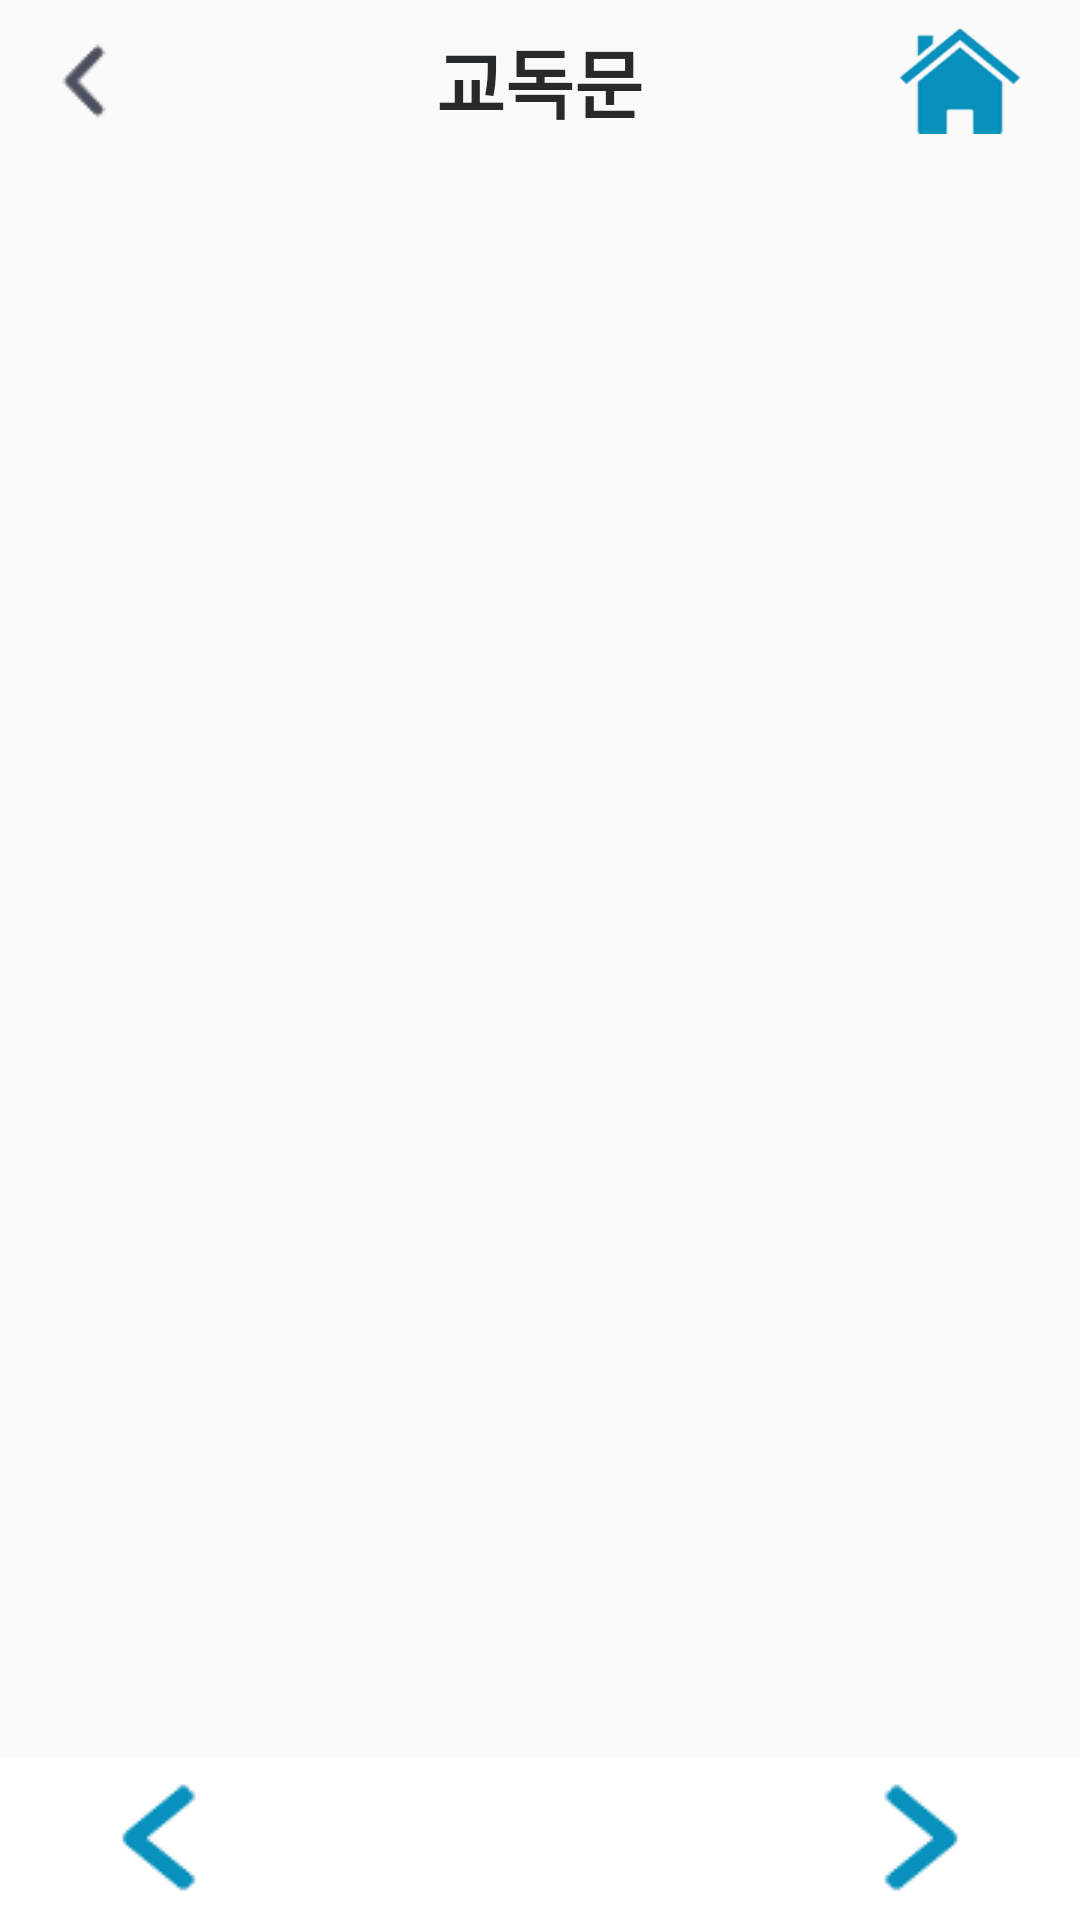

The Android layout XML behind this screen, and the referenced resources:
<!-- AndroidManifest.xml: application theme AppTheme -->
<!-- res/layout/responsive_reading_content.xml -->
<?xml version="1.0" encoding="utf-8"?>
<RelativeLayout
    android:orientation="vertical"
    xmlns:android="http://schemas.android.com/apk/res/android"
    xmlns:tools="http://schemas.android.com/tools"
    android:layout_width="match_parent"
    android:layout_height="match_parent"
    tools:context=".MalsseumActivity">
    <Toolbar
        android:id="@+id/rr_content_top_toolbar"
        style="@style/toolBar">
        <RelativeLayout
            android:layout_width="match_parent"
            android:layout_height="match_parent">

            <ImageView
                android:id="@+id/rr_content_back_btn"
                android:layout_width="wrap_content"
                android:layout_height="match_parent"
                android:layout_alignParentLeft="true"
                android:layout_alignParentTop="true"
                android:layout_marginLeft="2dp"
                android:layout_marginTop="0dp"
                android:src="@drawable/btn_arrow_back" />
            <TextView
                android:id="@+id/rr_content_title"
                android:layout_centerHorizontal="true"
                android:textStyle="bold"
                android:textColor="#28292B"
                android:textSize="25dp"
                android:gravity="center"
                android:layout_width="wrap_content"
                android:layout_height="match_parent"
                android:text="@string/responsive_reading_title"/>
            <ImageView
                android:id="@+id/rr_content_home_btn"
                android:layout_marginRight="20dp"
                android:layout_alignParentRight="true"
                android:src="@drawable/home"
                android:layout_width="40dp"
                android:layout_height="wrap_content" />
        </RelativeLayout>
    </Toolbar>
    <android.support.v4.view.ViewPager
        android:id="@+id/rr_content_vp"
        android:layout_width="match_parent"
        android:layout_height="wrap_content"
        android:layout_above="@id/rr_content_bottom_toolbar"
        android:layout_below="@id/rr_content_top_toolbar">
    </android.support.v4.view.ViewPager>
    <Toolbar
        android:background="#fff"
        android:layout_alignParentBottom="true"
        android:id="@+id/rr_content_bottom_toolbar"
        style="@style/toolBar">
        <RelativeLayout
            android:layout_width="match_parent"
            android:layout_height="match_parent">
            <ImageView

                android:id="@+id/rr_content_page_back"
                android:layout_width="wrap_content"
                android:layout_height="wrap_content"
                android:layout_alignParentTop="true"
                android:layout_toLeftOf="@id/rr_content_page"
                android:src="@drawable/back_page" />
            <TextView

                android:layout_marginLeft="10dp"
                android:layout_marginRight="10dp"
                android:id="@+id/rr_content_page"
                android:layout_centerHorizontal="true"
                android:textStyle="bold"
                android:textColor="#28292B"
                android:textSize="25dp"
                android:gravity="center"
                android:layout_width="180dp"
                android:layout_height="match_parent"
                android:text=""/>
            <ImageView
                android:layout_toRightOf="@id/rr_content_page"
                android:id="@+id/rr_content_page_next"
                android:layout_marginRight="20dp"
                android:src="@drawable/next_page"
                android:layout_width="wrap_content"
                android:layout_height="wrap_content" />
        </RelativeLayout>
    </Toolbar>

</RelativeLayout>
<!-- resources referenced by this layout -->
<resources>
  <!-- drawable back_page: png bitmap (drawable-v24, 4246 bytes) -->
  <!-- drawable btn_arrow_back: png bitmap (drawable, 727 bytes) -->
  <!-- drawable home: png bitmap (drawable, 8330 bytes) -->
  <!-- drawable next_page: png bitmap (drawable-v24, 4261 bytes) -->
  <string name="responsive_reading_title">교독문</string>
  <style name="toolBar" parent="Base.Widget.AppCompat.Toolbar.Button.Navigation">
          <item name="android:layout_width">match_parent</item>
          <item name="android:layout_height">54dp</item>
          <item name="android:gravity">center</item>
          <item name="android:contentInsetStart">0dp</item>
      </style>
  <style name="AppTheme" parent="Theme.AppCompat.Light.DarkActionBar">
          
          <item name="colorPrimary">@color/colorPrimary</item>
          <item name="colorPrimaryDark">@color/colorPrimaryDark</item>
          <item name="colorAccent">@color/colorAccent</item>
          <item name="windowNoTitle">true</item>
      </style>
  <!-- not gathered from this repository: default colours our renderer supplied (Android Studio template values) -->
  <color name="colorPrimary">#FF6200EE</color>
  <color name="colorPrimaryDark">#FF3700B3</color>
  <color name="colorAccent">#FF03DAC5</color>
</resources>
